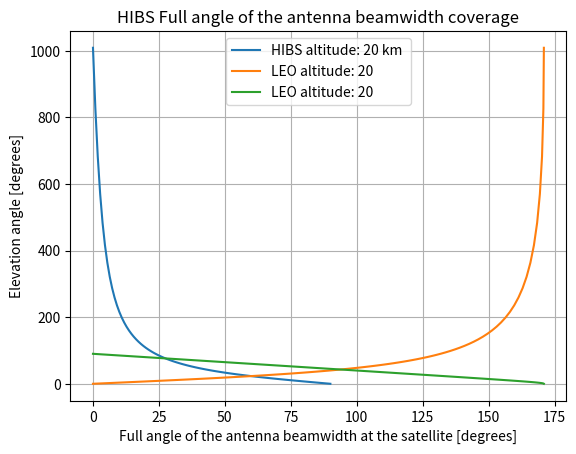

Write the Python code that produced this figure.
import numpy as np
import matplotlib.pyplot as plt

"""
[redacted]

Date: Thu 31 May 14:00:00 2021

    Python script to calculate Low Earth Orbit satellite/pseudo-satellite beamwidth Earth coverage according Satellite
    Communications Book, Chapter 10.
"""

re = 6378                                     # Earth radius [km]
satellite_altitude = 20                      # Satellite altitude
satellite_elevation = np.linspace(0,90,100)   # Satellite elevation vector
#satellite_elevation = 10


SEC = satellite_elevation + 90                # Satellite-Earth-Center angle
rs = re + satellite_altitude
a = (np.sin(np.radians(SEC))/rs)*re
a=np.degrees(np.arcsin(a))
b= 180 - SEC - a
distance = re * np.radians(b)
coverage= 2 * distance
#print(f'LEO Satellite coverage is {coverage} km')
earth_diameter = np.pi *6378*2
#print(earth_diameter)
diameter_coverage_LEO = (2*np.radians(b))/(2*np.pi)
diameter_coverage_LEO = diameter_coverage_LEO*earth_diameter
angle = ((2*np.radians(b))/(2*np.pi))*360
plt.title("HIBS Full Coverage diameter arc")
plt.plot(satellite_elevation,diameter_coverage_LEO,label=f'HIBS altitude: {satellite_altitude} km ')
plt.xlabel('Elevation angle [degrees]', fontsize=10, color='black')
plt.ylabel('Coverage diameter arc [km]', fontsize=10, color='black')
plt.legend()
plt.grid()
plt.show()
plt.title("HIBS Full angle of the antenna beamwidth coverage")
plt.plot(2*a,diameter_coverage_LEO, label=f'LEO altitude: {satellite_altitude}')
plt.xlabel('Full angle of the antenna beamwidth at the satellite [degrees]', fontsize=10, color='black')
plt.ylabel('Coverage diameter arc [km]', fontsize=10, color='black')
plt.grid()
plt.legend()
plt.show()
plt.title("HIBS Full angle of the antenna beamwidth coverage")
plt.plot(2*a,satellite_elevation,label=f'LEO altitude: {satellite_altitude}')
plt.xlabel('Full angle of the antenna beamwidth at the satellite [degrees]', fontsize=10, color='black')
plt.ylabel('Elevation angle [degrees]', fontsize=10, color='black')
plt.grid()
plt.legend()
plt.show()


